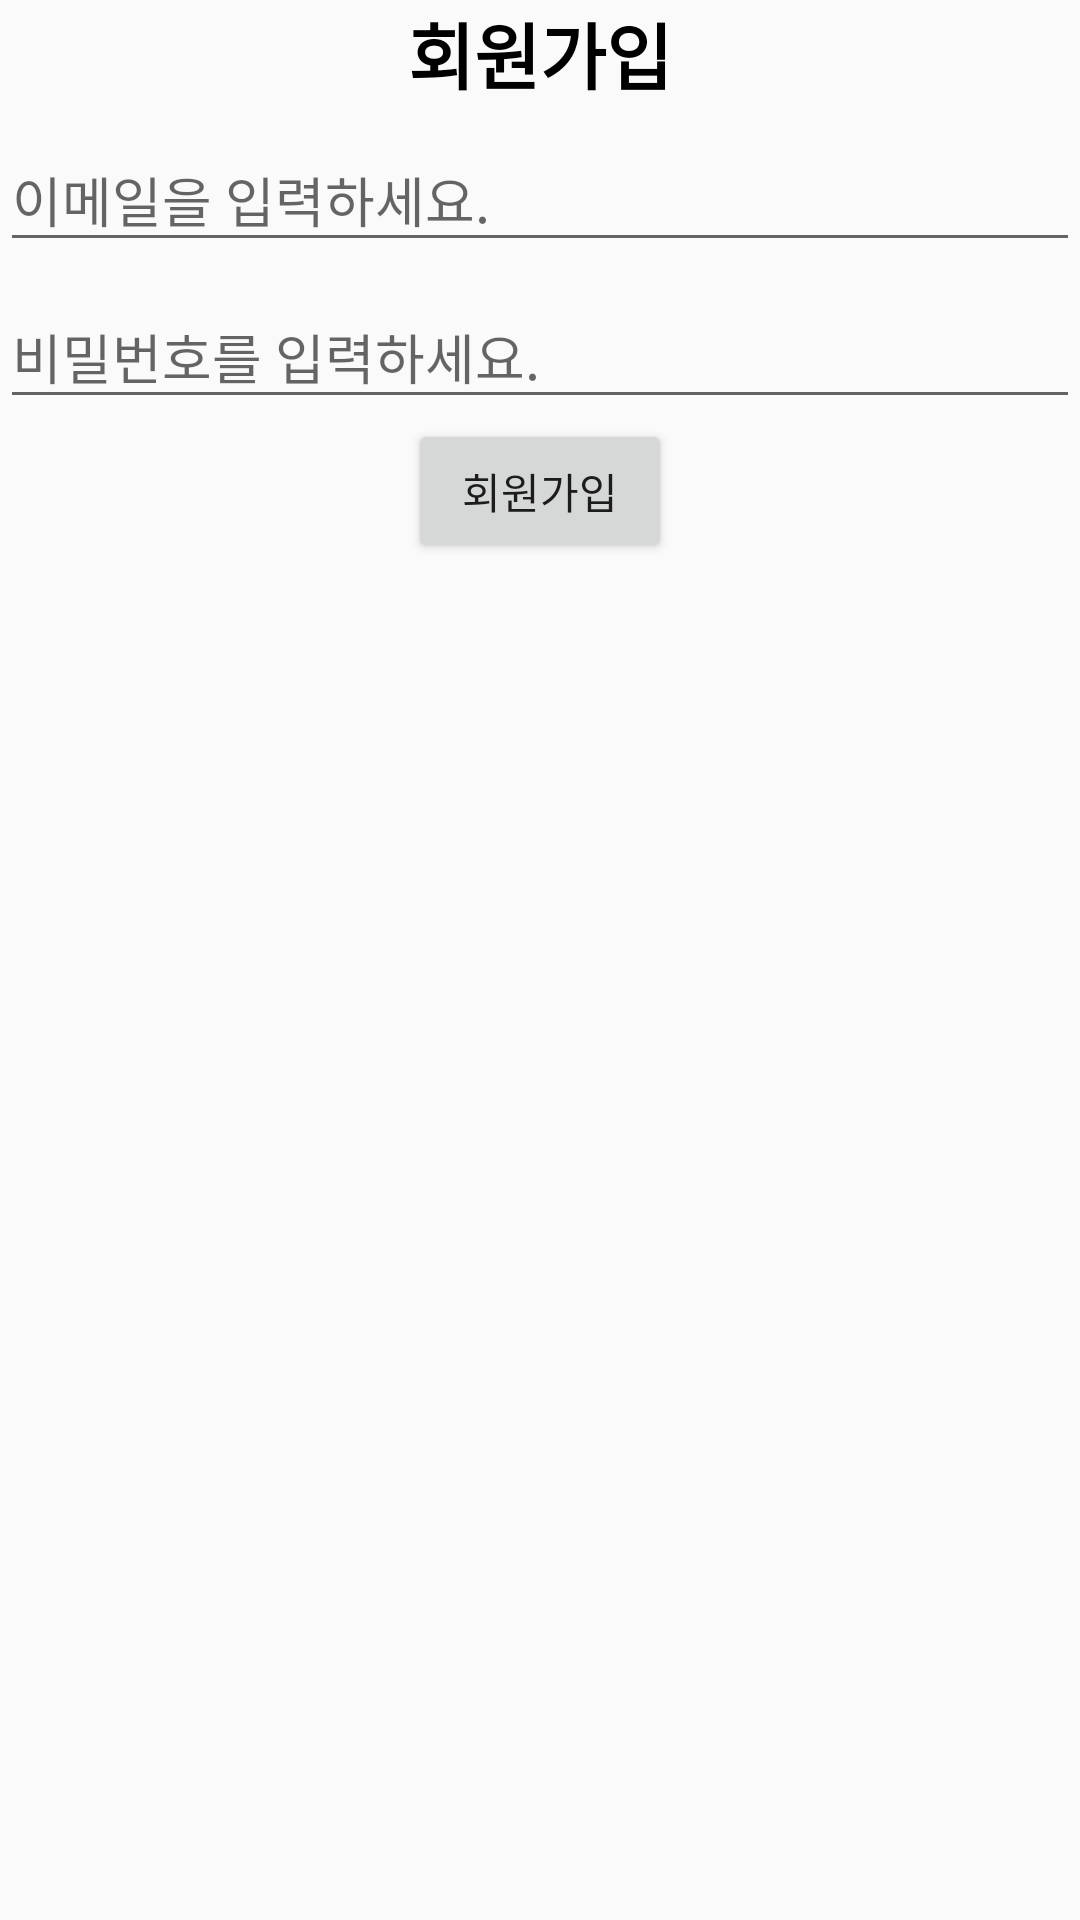

Produce the Android XML layout that renders to this screen, including the resource entries it uses.
<!-- AndroidManifest.xml: application theme AppTheme -->
<!-- res/layout/signup.xml -->
<?xml version="1.0" encoding="utf-8"?>
<RelativeLayout xmlns:android="http://schemas.android.com/apk/res/android"
    android:orientation="vertical" android:layout_width="match_parent"
    android:layout_height="match_parent">

    <TextView
        android:id="@+id/signup"
        android:layout_width="wrap_content"
        android:layout_height="wrap_content"
        android:layout_centerHorizontal="true"
        android:text="회원가입"
        android:textColor="#000000"
        android:textSize="24sp"
        android:textStyle="bold" />

    <com.google.android.material.textfield.TextInputLayout
        android:id="@+id/til_sign_id"
        android:layout_width="match_parent"
        android:layout_height="wrap_content"
        android:layout_below="@+id/signup">

        <EditText
            android:id="@+id/sign_id"
            android:layout_width="match_parent"
            android:layout_height="wrap_content"
            android:hint="이메일을 입력하세요." />
    </com.google.android.material.textfield.TextInputLayout>

    <com.google.android.material.textfield.TextInputLayout
        android:id="@+id/til_sign_pw"
        android:layout_width="match_parent"
        android:layout_height="wrap_content"
        android:layout_below="@+id/til_sign_id"
        >

        <EditText
            android:id="@+id/sign_pw"
            android:layout_width="match_parent"
            android:layout_height="wrap_content"
            android:hint="비밀번호를 입력하세요." />
    </com.google.android.material.textfield.TextInputLayout>

    <Button
        android:id="@+id/signup_btn"
        android:layout_width="wrap_content"
        android:layout_height="wrap_content"
        android:text="회원가입"
        android:layout_below="@+id/til_sign_pw"
        android:layout_centerHorizontal="true"
        />



</RelativeLayout>
<!-- resources referenced by this layout -->
<resources>
  <style name="AppTheme" parent="Theme.AppCompat.Light.NoActionBar">
          
          <item name="colorPrimary">#81afef</item>
          <item name="colorPrimaryDark">#81afef</item>
          <item name="colorAccent">@color/colorAccent</item>
      </style>
  <!-- not gathered from this repository: default colours our renderer supplied (Android Studio template values) -->
  <color name="colorAccent">#FF03DAC5</color>
</resources>
